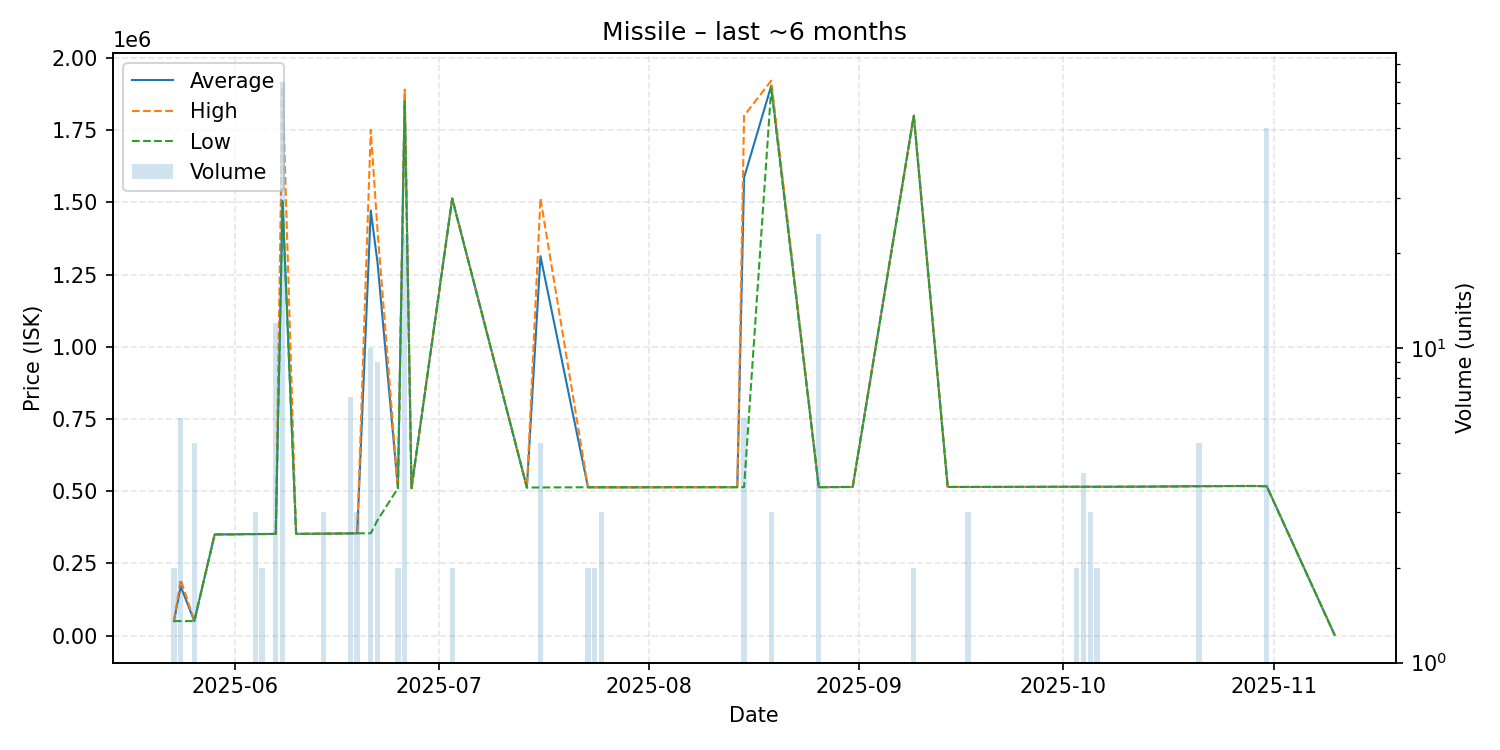

Source data for this figure (header and first rows):
date, average, highest, lowest, order_count, volume
2025-05-23, 50240, 50240, 50240, 1, 2
2025-05-24, 170290, 194300, 50240, 2, 6
2025-05-26, 50320, 50320, 50320, 1, 5
2025-05-29, 350200, 350200, 350200, 1, 1
2025-05-30, 350500, 350500, 350500, 1, 1
2025-06-01, 350600, 350600, 350600, 1, 1
2025-06-02, 351200, 351200, 351200, 1, 1
2025-06-04, 351600, 351600, 351600, 1, 3
2025-06-05, 351700, 351700, 351700, 1, 2
2025-06-07, 352100, 352100, 352100, 3, 12
2025-06-08, 1504986, 1899000, 1499000, 4, 70
2025-06-10, 352200, 352200, 352200, 1, 1
2025-06-14, 352900, 352900, 352900, 3, 3
2025-06-15, 353100, 353100, 353100, 1, 1
2025-06-18, 353800, 353800, 353800, 1, 7
2025-06-19, 354000, 354000, 354000, 1, 3
2025-06-21, 1471660, 1751000, 354300, 2, 10
2025-06-22, 1289778, 1401000, 400000, 2, 9
2025-06-25, 510200, 510200, 510200, 1, 2
2025-06-26, 1866783, 1890000, 1849000, 5, 23
2025-06-27, 510400, 510400, 510400, 1, 1
2025-07-03, 1513000, 1513000, 1513000, 1, 2
2025-07-14, 512600, 512600, 512600, 1, 1
2025-07-16, 1313580, 1514000, 512900, 3, 5
2025-07-23, 513600, 513600, 513600, 2, 2
2025-07-24, 513600, 513600, 513600, 2, 2
2025-07-25, 513500, 513500, 513500, 1, 3
2025-07-28, 513500, 513500, 513500, 1, 1
2025-07-29, 513500, 513500, 513500, 1, 1
2025-07-30, 513500, 513500, 513500, 1, 1
2025-08-06, 513900, 513900, 513900, 1, 1
2025-08-11, 513900, 513900, 513900, 1, 1
2025-08-14, 513900, 513900, 513900, 1, 1
2025-08-15, 1585650, 1800000, 513900, 2, 6
2025-08-19, 1903667, 1921000, 1895000, 3, 3
2025-08-26, 513900, 513900, 513900, 3, 23
2025-08-30, 514500, 514500, 514500, 1, 1
2025-08-31, 514500, 514500, 514500, 1, 1
2025-09-09, 1800000, 1800000, 1800000, 1, 2
2025-09-14, 514600, 514600, 514600, 1, 1
2025-09-17, 514600, 514600, 514600, 2, 3
2025-09-23, 514800, 514800, 514800, 1, 1
2025-10-01, 515200, 515200, 515200, 1, 1
2025-10-03, 515200, 515200, 515200, 2, 2
2025-10-04, 515200, 515200, 515200, 2, 4
2025-10-05, 515200, 515200, 515200, 1, 3
2025-10-06, 515200, 515200, 515200, 2, 2
2025-10-07, 515200, 515200, 515200, 1, 1
2025-10-08, 515200, 515200, 515200, 1, 1
2025-10-13, 515700, 515700, 515700, 1, 1
2025-10-21, 517340, 517500, 517300, 2, 5
2025-10-24, 517600, 517600, 517600, 1, 1
2025-10-26, 517900, 517900, 517900, 1, 1
2025-10-29, 518000, 518000, 518000, 1, 1
2025-10-31, 517356, 518200, 516600, 4, 50
2025-11-10, 2578, 2578, 2578, 1, 1
